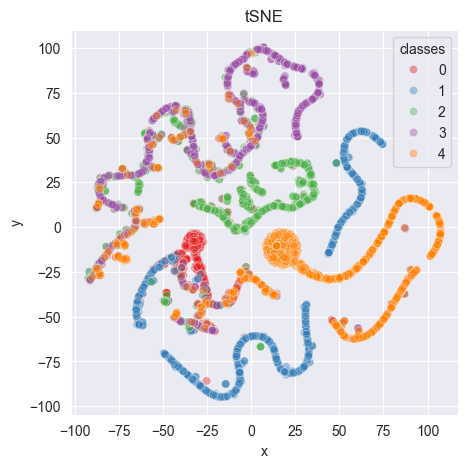

The file beside this chart, header and first rows:
-64.91834, -49.40475
-8.61, -35.89
-33.39, -11.24
-29.32, -7.147
-39.45, -29.1
-65.69, 0.873
-33.71, -3.502
-65.9, 0.4841
-44.93, -74.48
-53.95, -22.99
-22.11, -42.86
-39.87, -52.41
-31.05, -17.14
-38.3, -31.66
84.75, 14.04
-39.31, -22.53
81.57, -41.1
7.006, -33.28
-83.35, -16.98
-29.02, -53.29
-26.74, -33.11
-24.71, -40.15
-8.023, -33.79
-39.41, -29.21
1.363, 9.935
-34.03, -5.992
-29.57, -55.27
-47.42, -18.35
-29.32, -7.147
-2.898, -0.1991
-30.54, -49.82
-38.5, -31.25
-75.04, 11.67
-64.94, -49.17
93.53, -24.15
88.16, -30.35
-29.32, -7.147
91.21, -26.57
18.17, 35.58
85.63, -34.39
-26.04, -31.88
-65.11, -45.68
-39.18, -14.65
-4.385, 13.13
-54.13, -22.86
-55.3, -24.15
-57.77, 53.69
3.442, 6.445
3.958, 51.06
-41.11, -78.09
-19.91, 28.88
2.609, 5.096
3.923, -60.84
-29.32, -7.147
-24.67, -37.27
-75.55, 28.33
-61.72, -34.87
-34.85, 62.35
-72.98, -5.165
90.76, 16.03
59.73, -62.21
... 4,939 more rows
